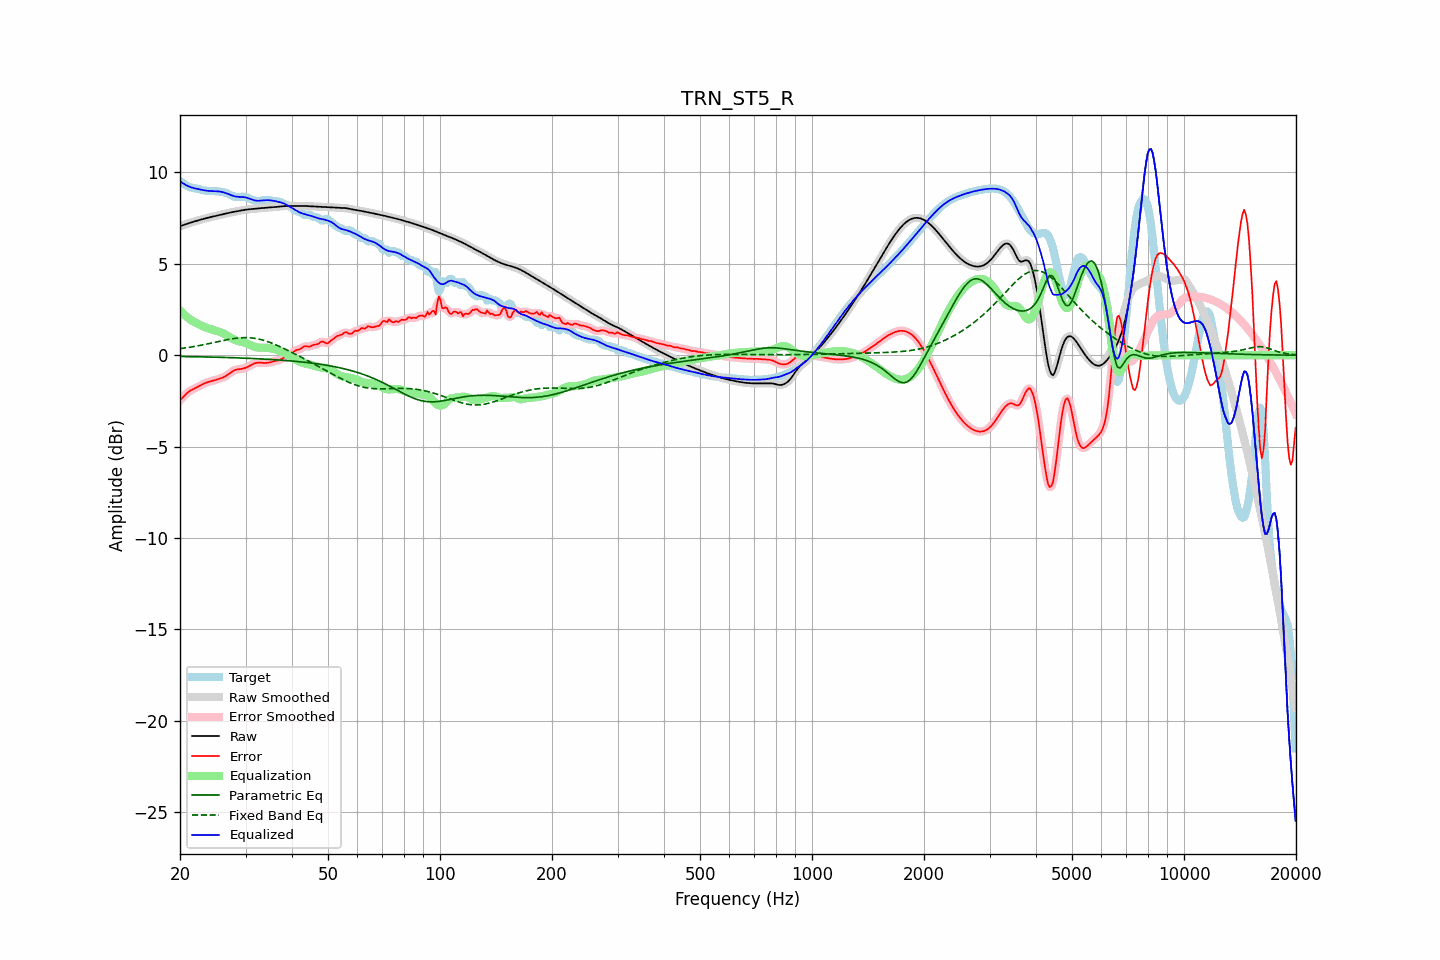

Values plotted in this chart, from the file beside it:
frequency, raw, error, smoothed, error_smoothed, equalization, parametric_eq, fixed_band_eq, equalized_raw, equalized_smoothed, target
20.00, 7.06, -2.47, 7.06, -2.47, 2.46, -0.07, 0.36, 9.51, 9.51, 9.52
20.20, 7.09, -2.38, 7.09, -2.37, 2.36, -0.07, 0.37, 9.45, 9.45, 9.46
20.40, 7.12, -2.28, 7.12, -2.28, 2.28, -0.07, 0.38, 9.40, 9.40, 9.40
20.61, 7.15, -2.19, 7.15, -2.19, 2.20, -0.07, 0.40, 9.34, 9.34, 9.34
20.81, 7.18, -2.10, 7.18, -2.10, 2.12, -0.07, 0.41, 9.30, 9.30, 9.28
21.02, 7.21, -2.03, 7.21, -2.03, 2.05, -0.07, 0.42, 9.25, 9.25, 9.24
21.23, 7.24, -1.96, 7.24, -1.96, 1.98, -0.08, 0.44, 9.22, 9.22, 9.20
21.44, 7.27, -1.91, 7.27, -1.91, 1.92, -0.08, 0.45, 9.18, 9.18, 9.17
21.66, 7.29, -1.86, 7.29, -1.86, 1.86, -0.08, 0.47, 9.16, 9.16, 9.16
21.87, 7.32, -1.82, 7.32, -1.82, 1.82, -0.08, 0.48, 9.13, 9.13, 9.14
22.09, 7.35, -1.78, 7.35, -1.78, 1.77, -0.08, 0.50, 9.11, 9.11, 9.13
22.31, 7.37, -1.74, 7.37, -1.74, 1.72, -0.08, 0.51, 9.10, 9.10, 9.11
22.54, 7.40, -1.69, 7.40, -1.69, 1.68, -0.09, 0.53, 9.08, 9.08, 9.09
22.76, 7.42, -1.64, 7.42, -1.64, 1.64, -0.09, 0.55, 9.06, 9.06, 9.06
22.99, 7.44, -1.59, 7.44, -1.59, 1.60, -0.09, 0.56, 9.04, 9.04, 9.04
23.22, 7.47, -1.55, 7.47, -1.55, 1.56, -0.09, 0.58, 9.02, 9.02, 9.02
23.45, 7.49, -1.51, 7.49, -1.51, 1.52, -0.09, 0.60, 9.01, 9.01, 9.00
23.69, 7.51, -1.48, 7.51, -1.48, 1.48, -0.10, 0.62, 9.00, 9.00, 8.99
23.92, 7.54, -1.45, 7.54, -1.45, 1.45, -0.10, 0.64, 8.99, 8.99, 8.99
24.16, 7.56, -1.43, 7.56, -1.43, 1.43, -0.10, 0.66, 8.98, 8.98, 8.98
24.40, 7.58, -1.40, 7.58, -1.40, 1.40, -0.10, 0.67, 8.98, 8.98, 8.98
24.65, 7.60, -1.38, 7.60, -1.38, 1.38, -0.10, 0.69, 8.98, 8.98, 8.98
24.89, 7.62, -1.36, 7.62, -1.36, 1.35, -0.11, 0.71, 8.97, 8.97, 8.97
25.14, 7.64, -1.33, 7.64, -1.33, 1.33, -0.11, 0.73, 8.97, 8.97, 8.97
25.39, 7.66, -1.30, 7.66, -1.30, 1.30, -0.11, 0.75, 8.96, 8.96, 8.96
25.65, 7.68, -1.27, 7.68, -1.27, 1.27, -0.11, 0.77, 8.95, 8.95, 8.95
25.91, 7.70, -1.24, 7.70, -1.24, 1.24, -0.12, 0.79, 8.94, 8.94, 8.94
26.16, 7.72, -1.20, 7.72, -1.20, 1.19, -0.12, 0.81, 8.91, 8.91, 8.92
26.43, 7.74, -1.16, 7.74, -1.16, 1.15, -0.12, 0.83, 8.89, 8.89, 8.90
26.69, 7.76, -1.11, 7.76, -1.11, 1.10, -0.12, 0.84, 8.86, 8.86, 8.87
26.96, 7.78, -1.05, 7.78, -1.05, 1.04, -0.13, 0.86, 8.82, 8.82, 8.83
27.23, 7.80, -0.99, 7.80, -0.99, 0.99, -0.13, 0.88, 8.79, 8.79, 8.79
27.50, 7.82, -0.92, 7.82, -0.92, 0.93, -0.13, 0.89, 8.75, 8.75, 8.74
27.77, 7.84, -0.87, 7.84, -0.87, 0.88, -0.14, 0.91, 8.72, 8.72, 8.70
28.05, 7.85, -0.82, 7.85, -0.82, 0.84, -0.14, 0.92, 8.70, 8.70, 8.67
28.33, 7.87, -0.79, 7.87, -0.79, 0.81, -0.14, 0.93, 8.68, 8.68, 8.66
28.62, 7.89, -0.77, 7.89, -0.77, 0.78, -0.15, 0.94, 8.67, 8.67, 8.66
28.90, 7.90, -0.76, 7.90, -0.76, 0.76, -0.15, 0.95, 8.66, 8.66, 8.66
29.19, 7.92, -0.75, 7.92, -0.75, 0.74, -0.15, 0.95, 8.66, 8.66, 8.67
29.48, 7.94, -0.74, 7.94, -0.73, 0.72, -0.16, 0.96, 8.66, 8.66, 8.67
29.78, 7.95, -0.71, 7.95, -0.71, 0.70, -0.16, 0.96, 8.65, 8.65, 8.66
30.08, 7.96, -0.68, 7.96, -0.68, 0.67, -0.16, 0.96, 8.63, 8.63, 8.65
30.38, 7.98, -0.64, 7.98, -0.64, 0.63, -0.17, 0.96, 8.61, 8.61, 8.62
30.68, 7.98, -0.60, 7.99, -0.60, 0.59, -0.17, 0.96, 8.58, 8.58, 8.58
30.99, 7.99, -0.55, 7.99, -0.55, 0.55, -0.17, 0.95, 8.54, 8.54, 8.54
31.30, 8.00, -0.50, 8.00, -0.50, 0.51, -0.18, 0.94, 8.51, 8.51, 8.50
31.61, 8.01, -0.46, 8.01, -0.46, 0.47, -0.18, 0.93, 8.48, 8.48, 8.47
31.93, 8.02, -0.43, 8.02, -0.43, 0.45, -0.19, 0.92, 8.46, 8.46, 8.44
32.24, 8.02, -0.41, 8.02, -0.41, 0.43, -0.19, 0.90, 8.45, 8.45, 8.44
32.57, 8.03, -0.40, 8.03, -0.40, 0.42, -0.19, 0.88, 8.45, 8.45, 8.44
32.89, 8.04, -0.41, 8.04, -0.41, 0.41, -0.20, 0.86, 8.45, 8.45, 8.45
33.22, 8.05, -0.42, 8.05, -0.42, 0.41, -0.20, 0.84, 8.46, 8.46, 8.47
33.55, 8.06, -0.42, 8.06, -0.42, 0.41, -0.21, 0.82, 8.47, 8.47, 8.48
33.89, 8.07, -0.43, 8.07, -0.42, 0.41, -0.21, 0.79, 8.48, 8.48, 8.49
34.23, 8.08, -0.42, 8.08, -0.42, 0.41, -0.22, 0.76, 8.48, 8.48, 8.50
34.57, 8.08, -0.41, 8.08, -0.41, 0.40, -0.22, 0.73, 8.48, 8.48, 8.49
34.92, 8.09, -0.39, 8.09, -0.39, 0.39, -0.23, 0.70, 8.48, 8.48, 8.48
35.27, 8.09, -0.37, 8.09, -0.37, 0.37, -0.23, 0.66, 8.47, 8.47, 8.46
35.62, 8.10, -0.34, 8.10, -0.34, 0.35, -0.24, 0.63, 8.45, 8.45, 8.44
35.97, 8.11, -0.32, 8.11, -0.32, 0.33, -0.25, 0.59, 8.44, 8.44, 8.43
... 635 more rows
